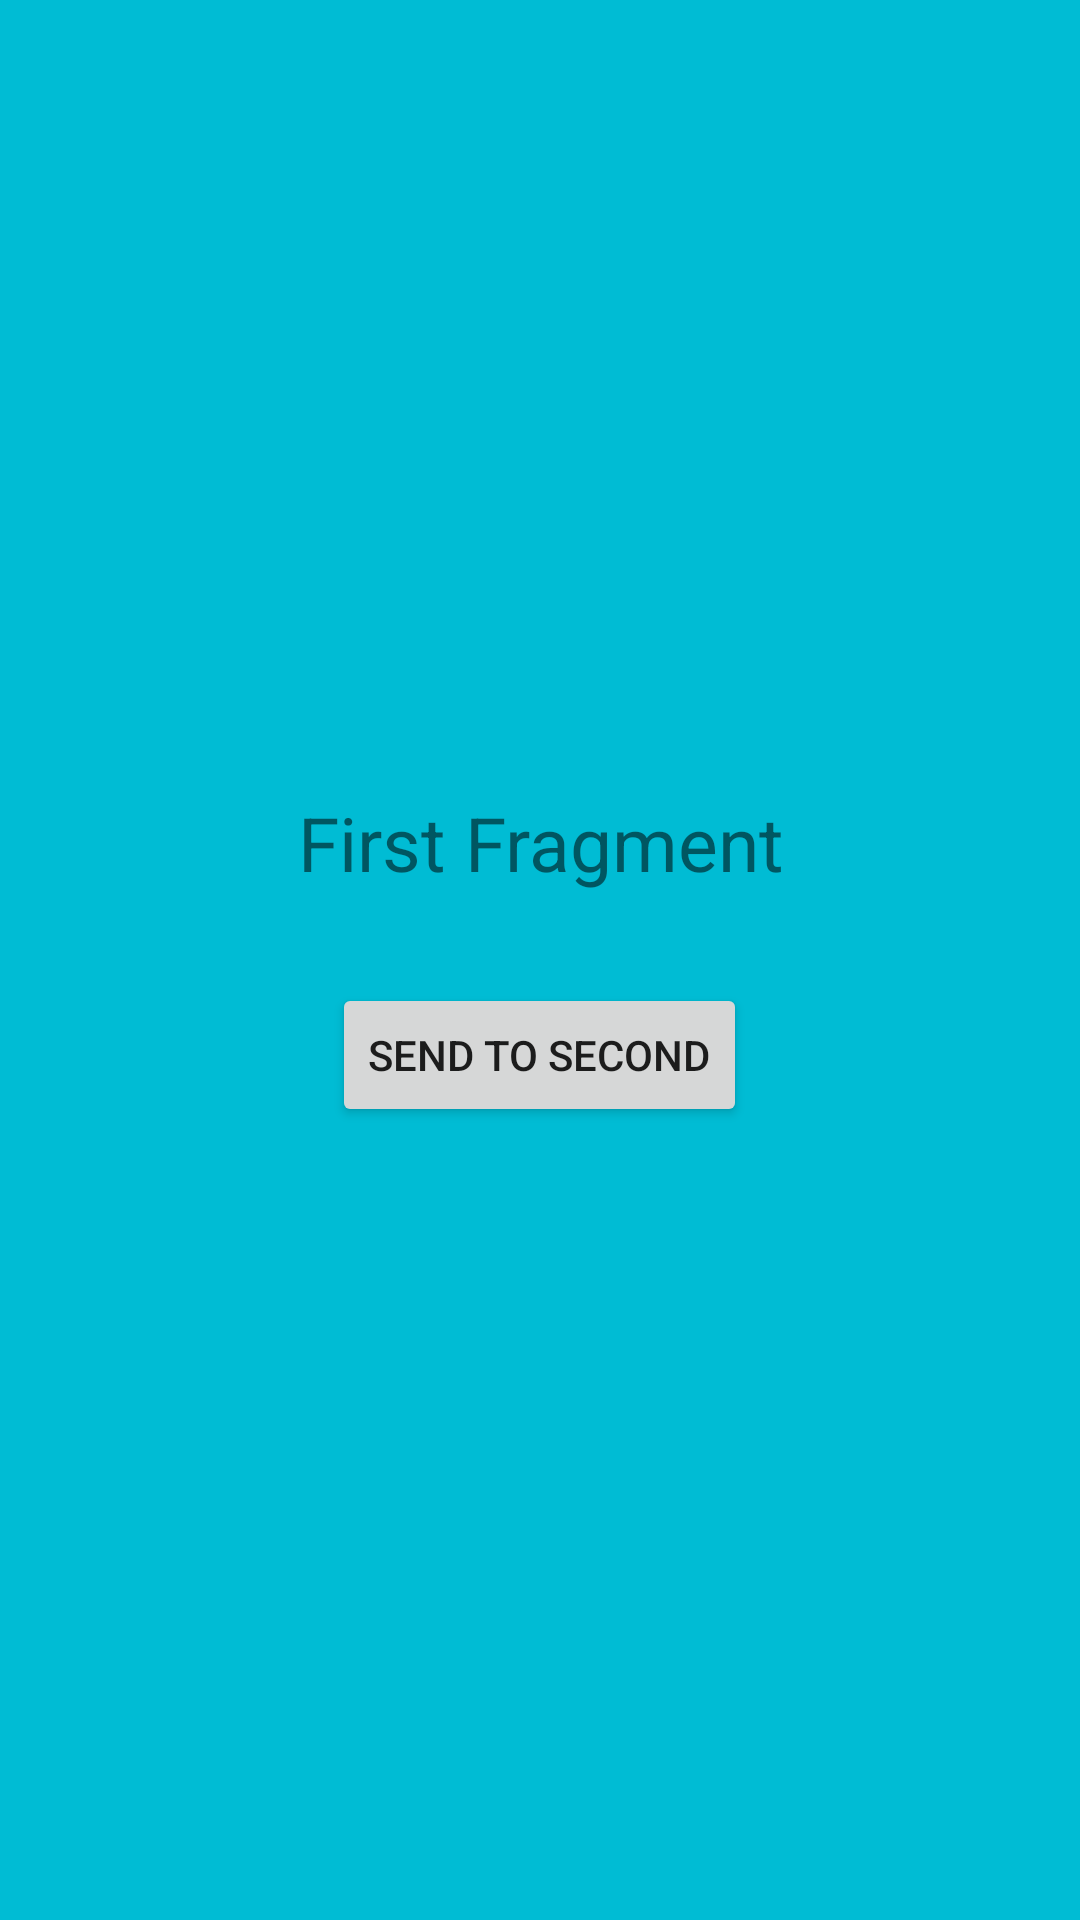

This screen was rendered from an Android layout file. Write that file and the resources it references.
<!-- AndroidManifest.xml: application theme Theme.LessonTasks -->
<!-- res/layout/first_fragment.xml -->
<?xml version="1.0" encoding="utf-8"?>
<FrameLayout xmlns:android="http://schemas.android.com/apk/res/android"
    android:layout_width="match_parent"
    xmlns:tools="http://schemas.android.com/tools"
    android:background="#00BCD4"
    tools:context=".Task1Activity"
    android:layout_height="match_parent">

    <LinearLayout
        android:gravity="center"
        android:orientation="vertical"
        android:layout_width="match_parent"
        android:layout_height="match_parent">
        <TextView
            android:id="@+id/tv_first"
            android:gravity="center"
            android:textSize="25sp"
            android:text="First Fragment"
            android:layout_width="match_parent"
            android:layout_height="wrap_content"/>

        <Button
            android:text="Send to Second"
            android:id="@+id/b_first_fragment"
            android:layout_marginTop="30dp"
            android:layout_width="wrap_content"
            android:layout_height="wrap_content"/>

    </LinearLayout>

</FrameLayout>
<!-- resources referenced by this layout -->
<resources>
  <style name="Theme.LessonTasks" parent="Theme.MaterialComponents.DayNight.DarkActionBar">
          
          <item name="colorPrimary">@color/purple_500</item>
          <item name="colorPrimaryVariant">@color/purple_700</item>
          <item name="colorOnPrimary">@color/white</item>
          
          <item name="colorSecondary">@color/teal_200</item>
          <item name="colorSecondaryVariant">@color/teal_700</item>
          <item name="colorOnSecondary">@color/black</item>
          
          <item name="android:statusBarColor" tools:targetApi="l">?attr/colorPrimaryVariant</item>
          
      </style>
  <!-- not gathered from this repository: default colours our renderer supplied (Android Studio template values) -->
  <color name="purple_500">#FF6200EE</color>
  <color name="purple_700">#FF3700B3</color>
  <color name="teal_200">#FF03DAC5</color>
  <color name="teal_700">#FF018786</color>
  <color name="black">#FF000000</color>
  <color name="white">#FFFFFFFF</color>
</resources>
